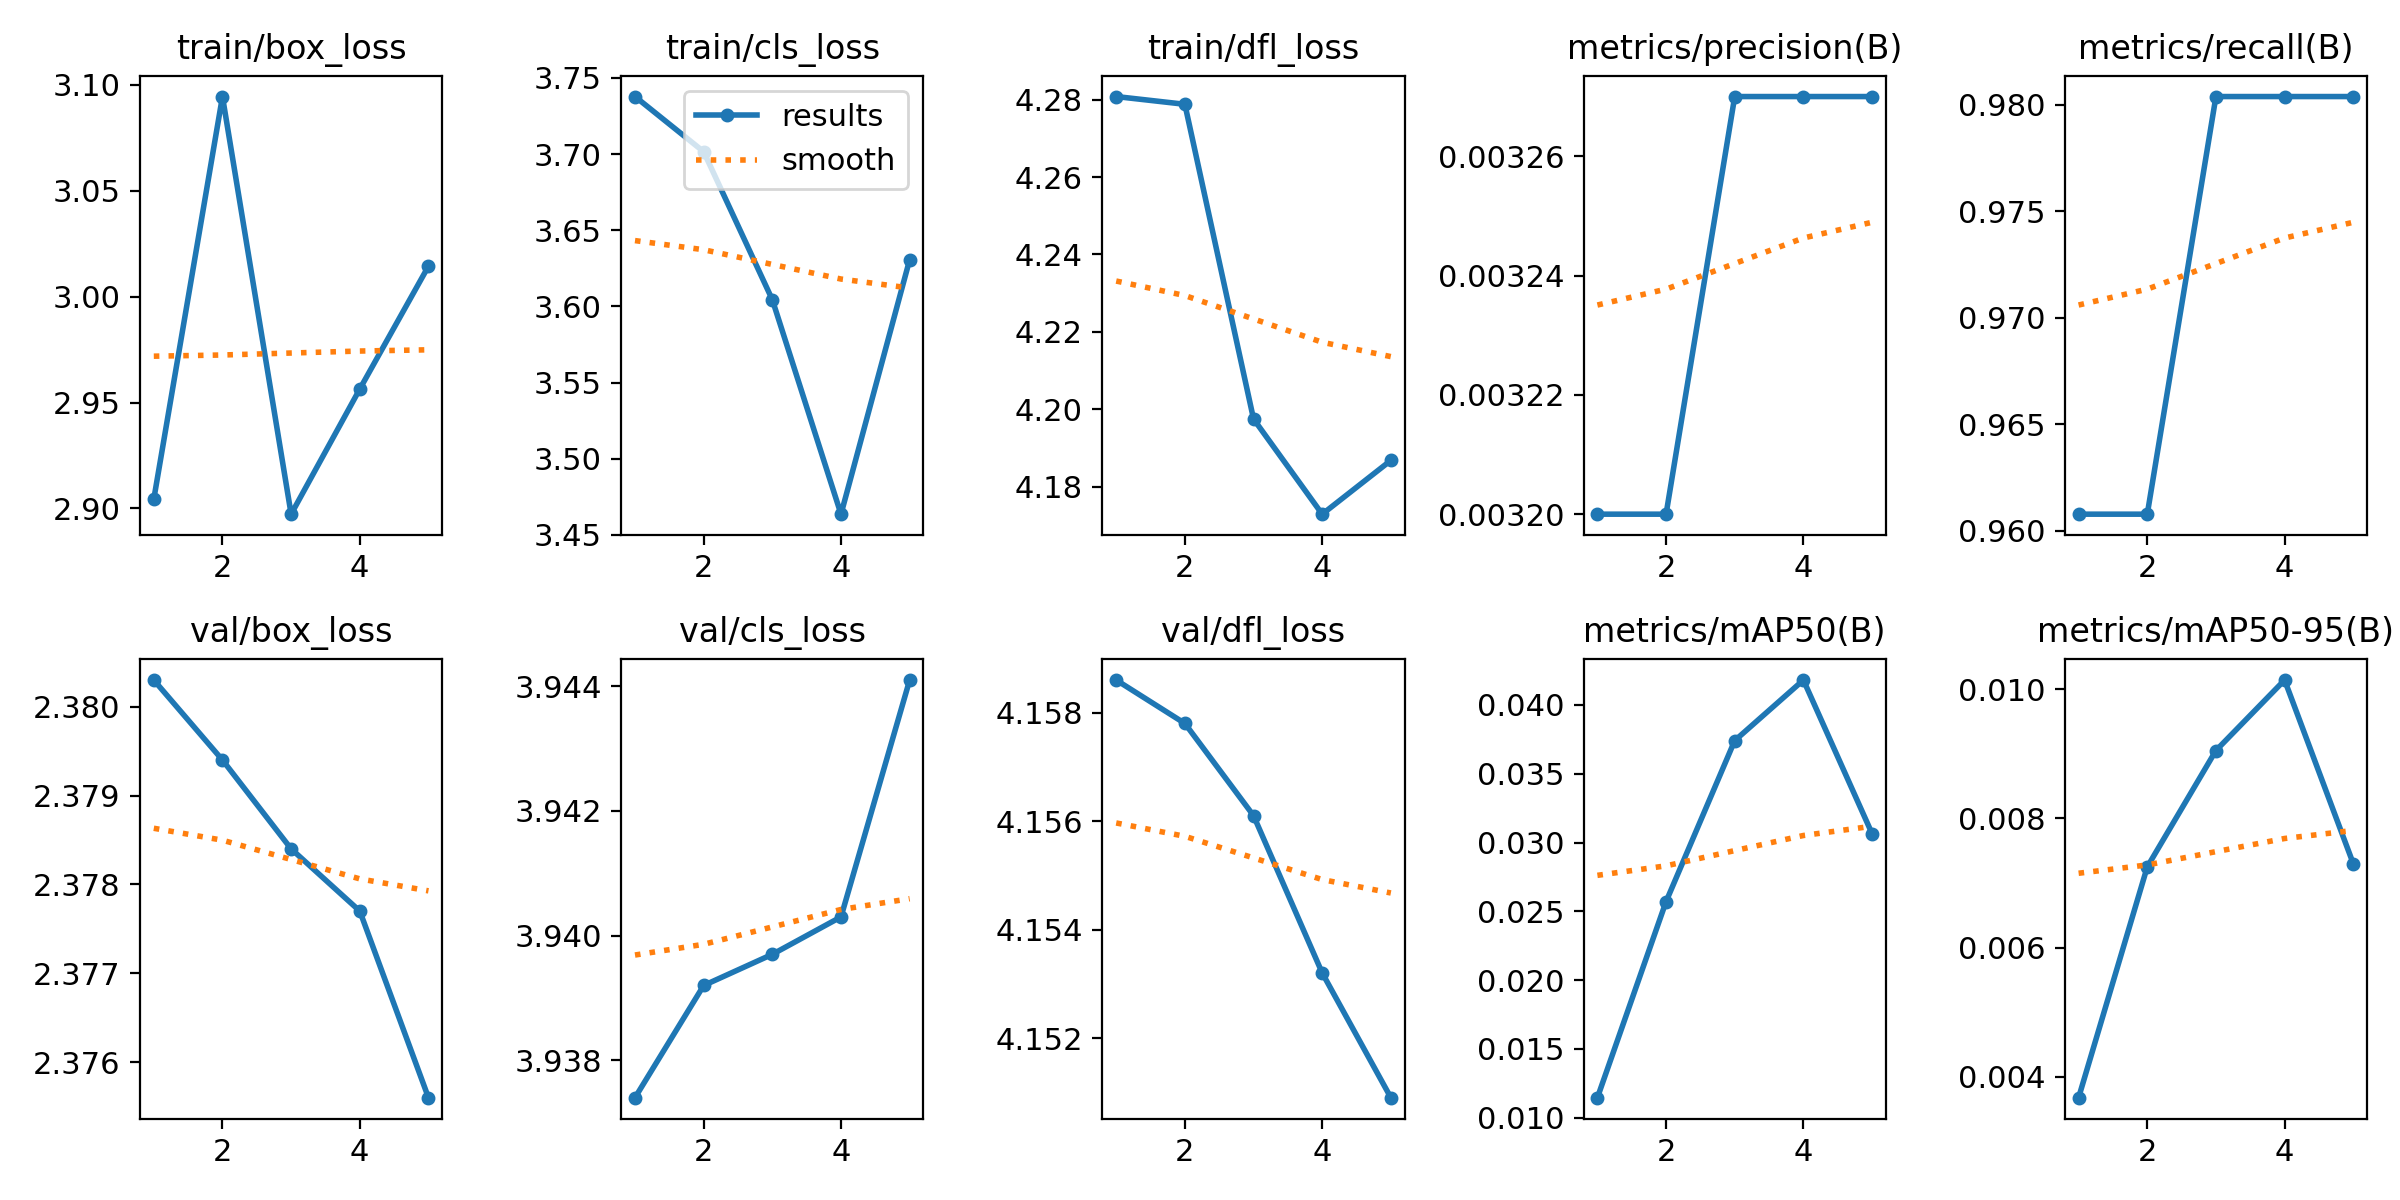

Source data for this figure (header and first rows):
epoch, train/box_loss, train/cls_loss, train/dfl_loss, metrics/precision(B), metrics/recall(B), metrics/mAP50(B), metrics/mAP50-95(B), val/box_loss, val/cls_loss, val/dfl_loss, lr/pg0, lr/pg1, lr/pg2
1, 2.904, 3.738, 4.281, 0.0032, 0.9608, 0.01146, 0.00368, 2.38, 3.937, 4.159, 6e-05, 6e-05, 6e-05
2, 3.095, 3.702, 4.279, 0.0032, 0.9608, 0.02571, 0.00725, 2.379, 3.939, 4.158, 0.0001123, 0.0001123, 0.0001123
3, 2.897, 3.604, 4.197, 0.00327, 0.9804, 0.03741, 0.00905, 2.378, 3.94, 4.156, 0.0001329, 0.0001329, 0.0001329
4, 2.956, 3.464, 4.173, 0.00327, 0.9804, 0.04181, 0.01014, 2.378, 3.94, 4.153, 0.0001218, 0.0001218, 0.0001218
5, 3.014, 3.631, 4.187, 0.00327, 0.9804, 0.03065, 0.0073, 2.376, 3.944, 4.151, 7.904e-05, 7.904e-05, 7.904e-05
